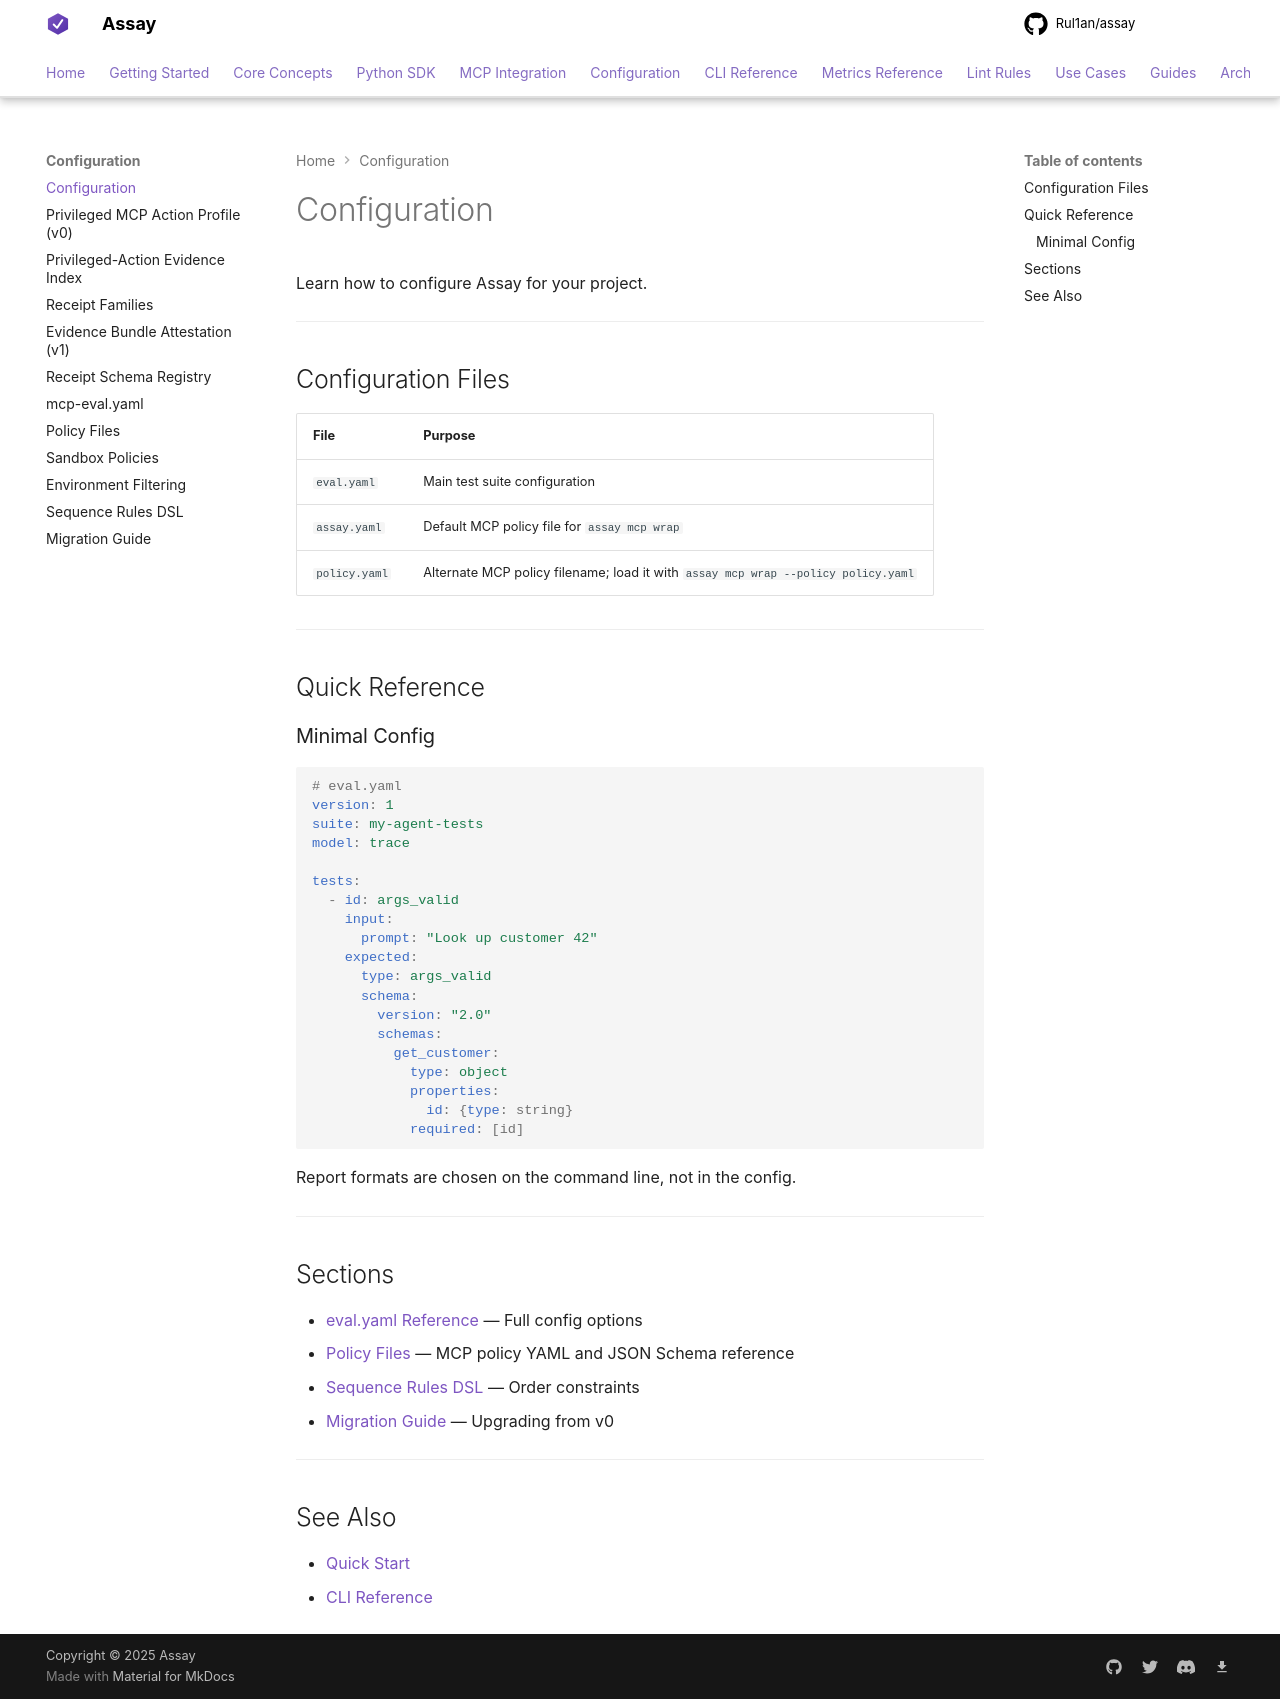

repository: Rul1an/assay · page: reference/config/index.html · generator: mkdocs

# Configuration

Learn how to configure Assay for your project.

---

## Configuration Files

| File | Purpose |
|------|---------|
| `eval.yaml` | Main test suite configuration |
| `assay.yaml` | Default MCP policy file for `assay mcp wrap` |
| `policy.yaml` | Alternate MCP policy filename; load it with `assay mcp wrap --policy policy.yaml` |

---

## Quick Reference

### Minimal Config

```yaml
# eval.yaml
version: 1
suite: my-agent-tests
model: trace

tests:
  - id: args_valid
    input:
      prompt: "Look up customer 42"
    expected:
      type: args_valid
      schema:
        version: "2.0"
        schemas:
          get_customer:
            type: object
            properties:
              id: {type: string}
            required: [id]
```

Report formats are chosen on the command line, not in the config.

---

## Sections

- [eval.yaml Reference](eval-yaml.md) — Full config options
- [Policy Files](policies.md) — MCP policy YAML and JSON Schema reference
- [Sequence Rules DSL](sequences.md) — Order constraints
- [Migration Guide](migration.md) — Upgrading from v0

---

## See Also

- [Quick Start](../../getting-started/quickstart.md)
- [CLI Reference](../cli/index.md)
